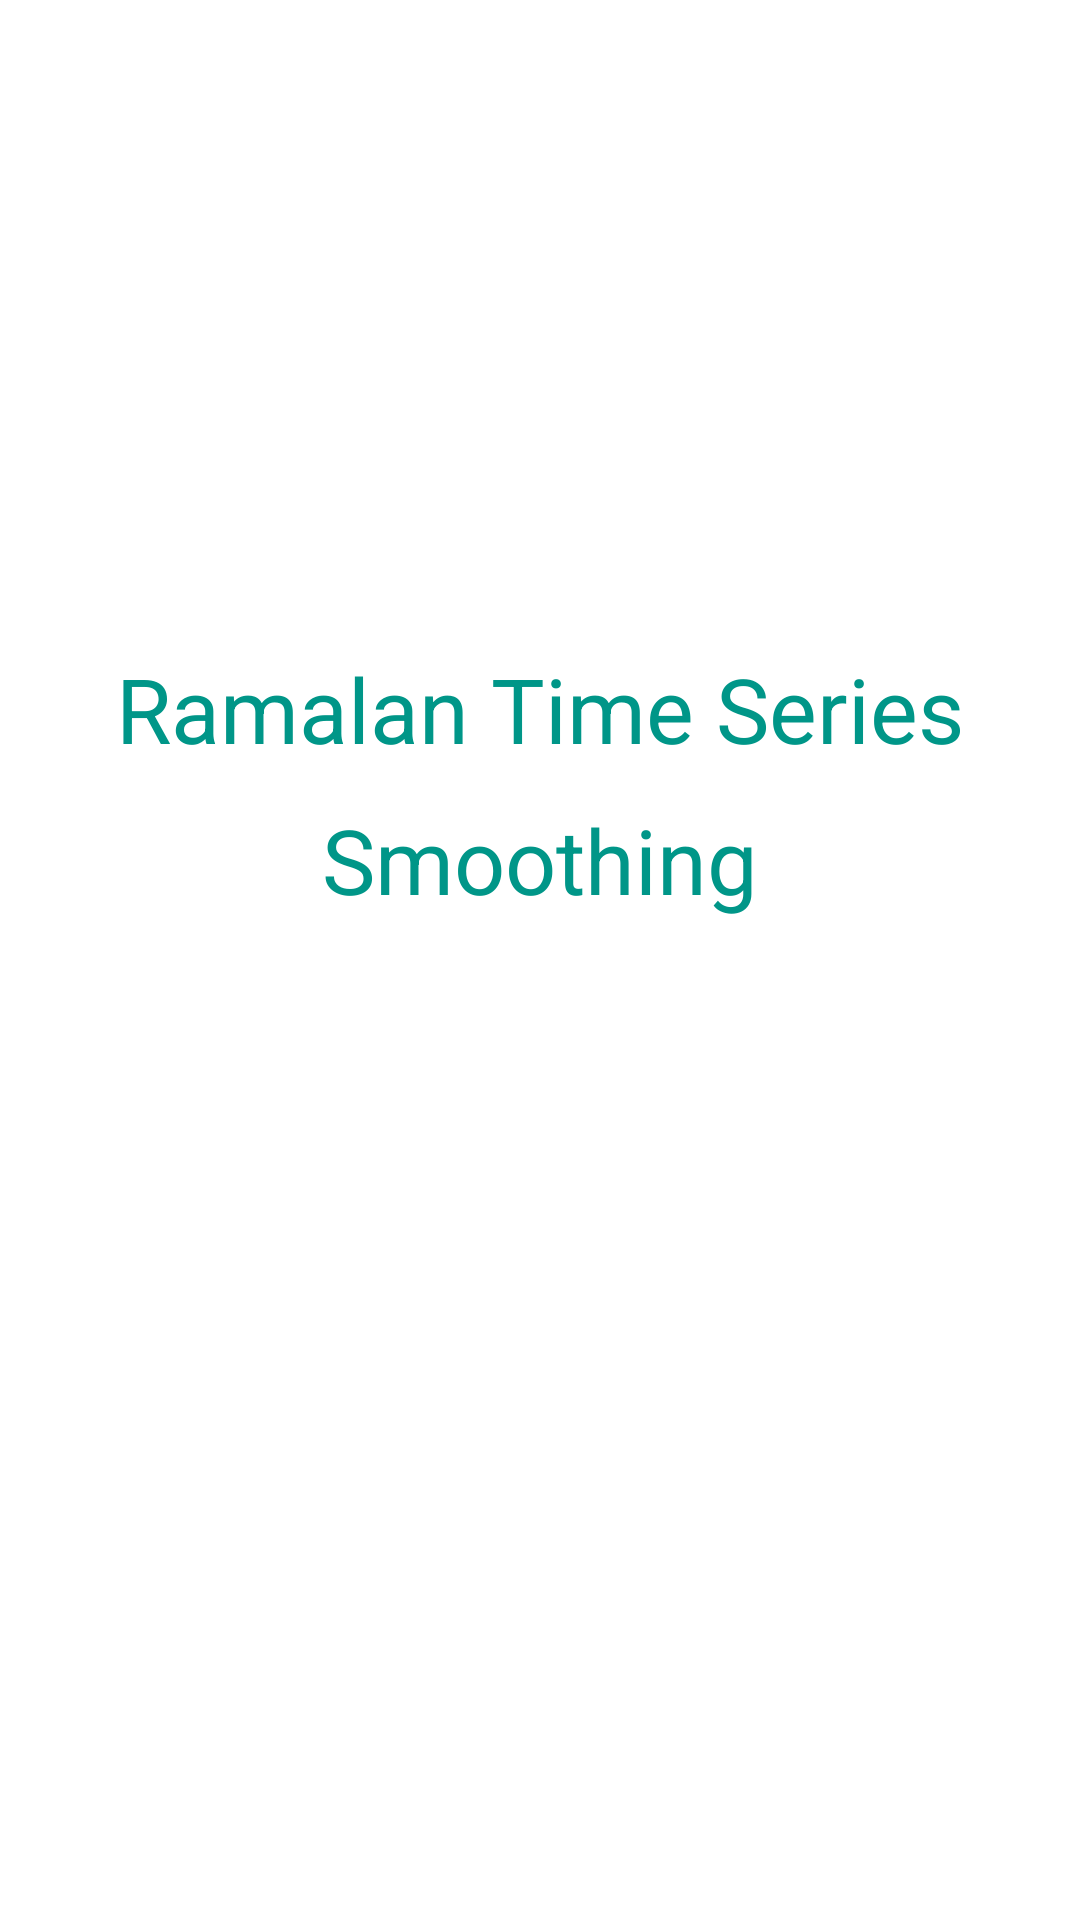

Produce the Android XML layout that renders to this screen, including the resource entries it uses.
<!-- AndroidManifest.xml: application theme AppTheme -->
<!-- res/layout/activity_splashscreen.xml -->
<?xml version="1.0" encoding="utf-8"?>
<LinearLayout xmlns:android="http://schemas.android.com/apk/res/android"
    xmlns:tools="http://schemas.android.com/tools"
    android:id="@+id/activity_splashscreen"
    android:layout_width="match_parent"
    android:layout_height="match_parent"
    android:paddingBottom="@dimen/activity_vertical_margin"
    android:paddingLeft="@dimen/activity_horizontal_margin"
    android:paddingRight="@dimen/activity_horizontal_margin"
    android:paddingTop="@dimen/activity_vertical_margin"
    android:orientation="vertical"
    tools:context="lynx.smoothing.activity.Splashscreen"
    tools:background="@android:color/background_light">

    <TextView
        android:text="Ramalan Time Series"
        android:layout_width="match_parent"
        android:layout_height="wrap_content"
        android:id="@+id/textView"
        android:textSize="30sp"
        android:textColor="@color/colorPrimary"
        android:layout_centerInParent="false"
        android:layout_alignParentTop="true"
        android:layout_centerHorizontal="true"
        android:textAlignment="center"
        android:layout_marginTop="200dp"
        android:layout_gravity="center" />

    <TextView
        android:text="Smoothing"
        android:layout_width="match_parent"
        android:layout_height="wrap_content"
        android:id="@+id/textView2"
        android:textSize="30sp"
        android:textColor="@color/colorPrimary"
        android:layout_centerInParent="false"
        android:layout_alignParentTop="true"
        android:layout_centerHorizontal="true"
        android:textAlignment="center"
        android:layout_marginTop="10dp"
        android:elevation="0dp"
        android:layout_gravity="center" />
</LinearLayout>
<!-- resources referenced by this layout -->
<resources>
  <color name="colorPrimary">#009688</color>
  <dimen name="activity_horizontal_margin">16dp</dimen>
  <dimen name="activity_vertical_margin">16dp</dimen>
</resources>
